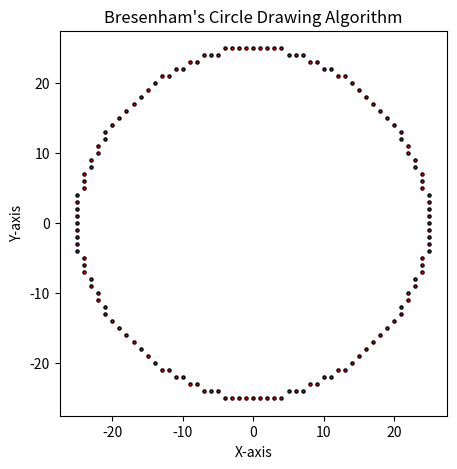

Source code (Python):
from matplotlib import pyplot as plt
import math

def plot_circle(x, y, filename="aa.png"):
    plt.figure(figsize=(5,5))
    plt.scatter(x, y,s=5,edgecolors="black",c="red")
    plt.xlabel("X-axis")
    plt.ylabel("Y-axis")
    plt.title("Bresenham's Circle Drawing Algorithm")
    plt.savefig(filename)
    plt.close()
    print(f"Saved plot to {filename}")



def get_circle_ohter_points_after_algorithm(xc, yc, x_list, y_list):
    x_points = []
    y_points = []
    for x, y in zip(x_list, y_list):
        pts = [
            (xc + x, yc + y),
            (xc - x, yc + y),
            (xc + x, yc - y),
            (xc - x, yc - y),
            (xc + y, yc + x),
            (xc - y, yc + x),
            (xc + y, yc - x),
            (xc - y, yc - x),
        ]
        for px, py in pts:
            x_points.append(px)
            y_points.append(py)
    return x_points, y_points






def bresenhams_circle(r):
    x_coords = []
    y_coords = []
    x = 0
    y = r
    p = 3 - 2 * r
    x_coords.append(x)
    y_coords.append(y)
    while x < y:
        x += 1
        if p <= 0:
            p = p + 4 * x + 6
        else:
            y -= 1
            p = p + 4 * (x - y) + 10
        x_coords.append(x)
        y_coords.append(y)
    return x_coords, y_coords


if __name__ == "__main__":
    center_x, center_y = 0, 0
    radius = 25
    x_c, y_c = bresenhams_circle(radius)
    x_points, y_points = get_circle_ohter_points_after_algorithm(center_x, center_y, x_c, y_c)

    
    seen = set()
    uniq_x = []
    uniq_y = []
    for xp, yp in zip(x_points, y_points):
        if (xp, yp) not in seen:
            seen.add((xp, yp))
            uniq_x.append(xp)
            uniq_y.append(yp)

    print("Number of plotted points:", len(uniq_x))
    # print("x_points =", uniq_x)
    # print("y_points =", uniq_y)
    plot_circle(uniq_x, uniq_y)
    
